Image classification data set "tools" (aiegoo/aitim-hhi on GitHub). Class labels (5): background, hammer, measuring tape, pliers, screwdriver.

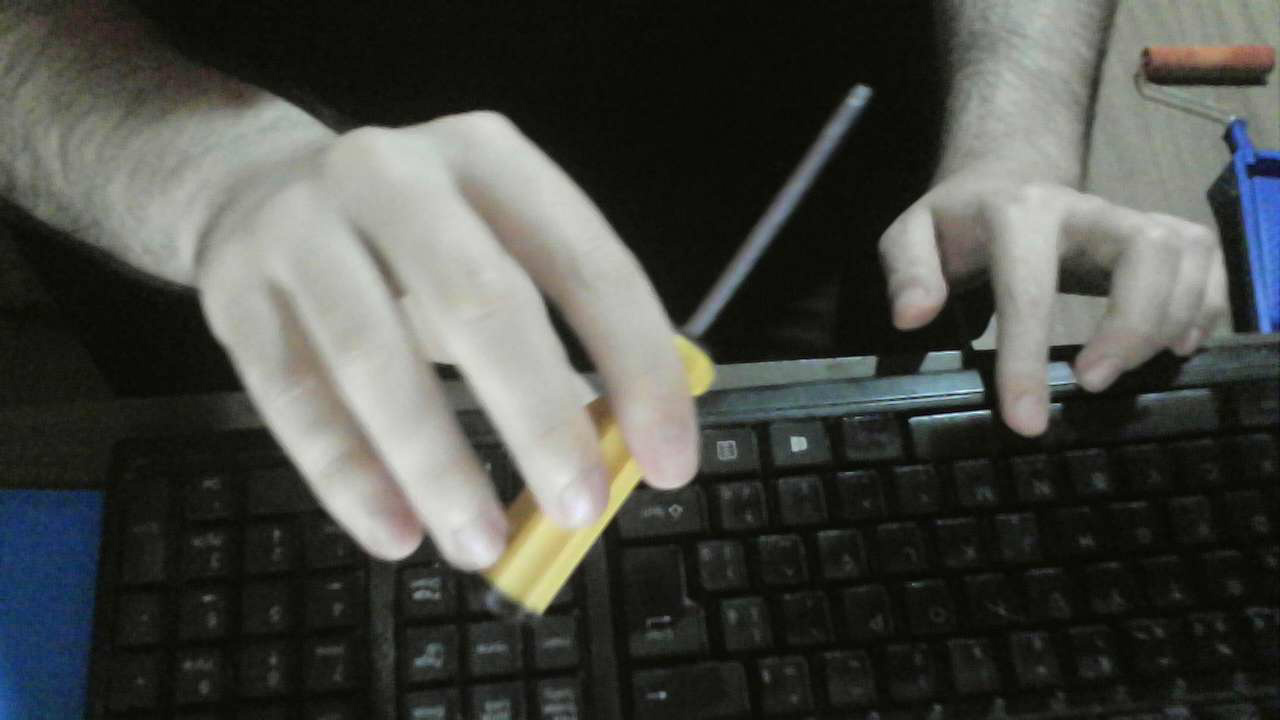
Label: screwdriver

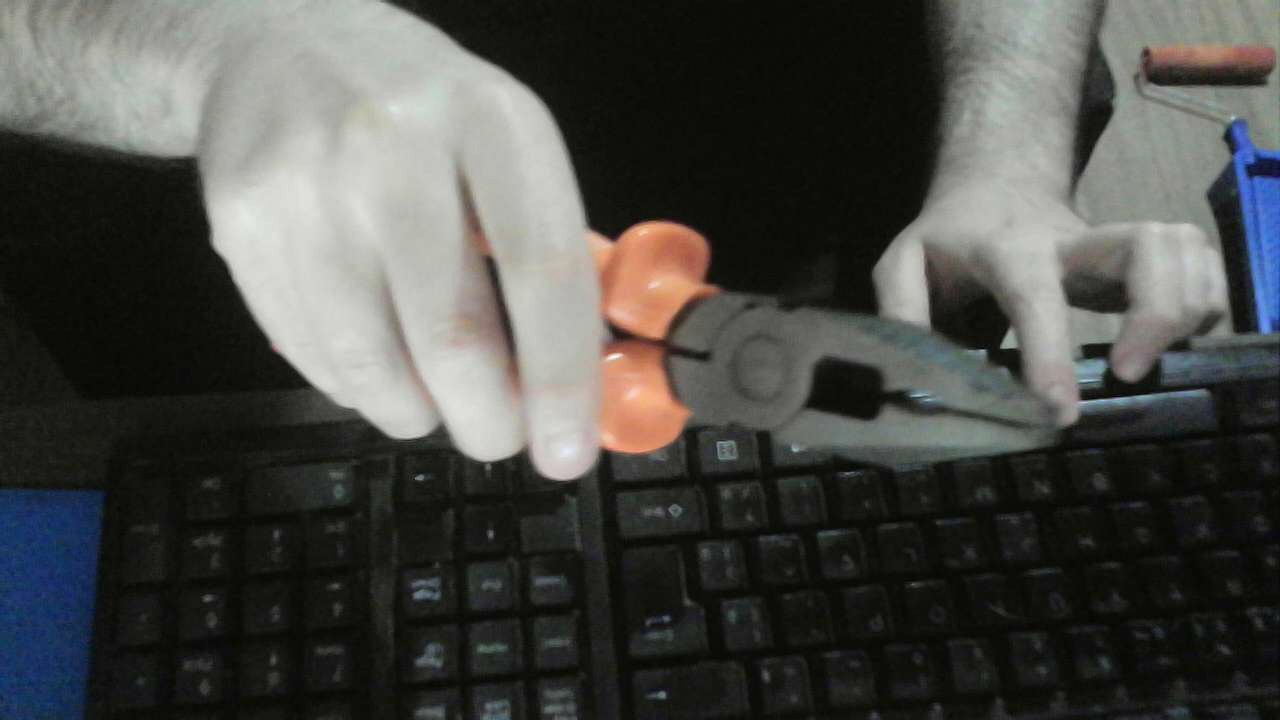
Label: pliers

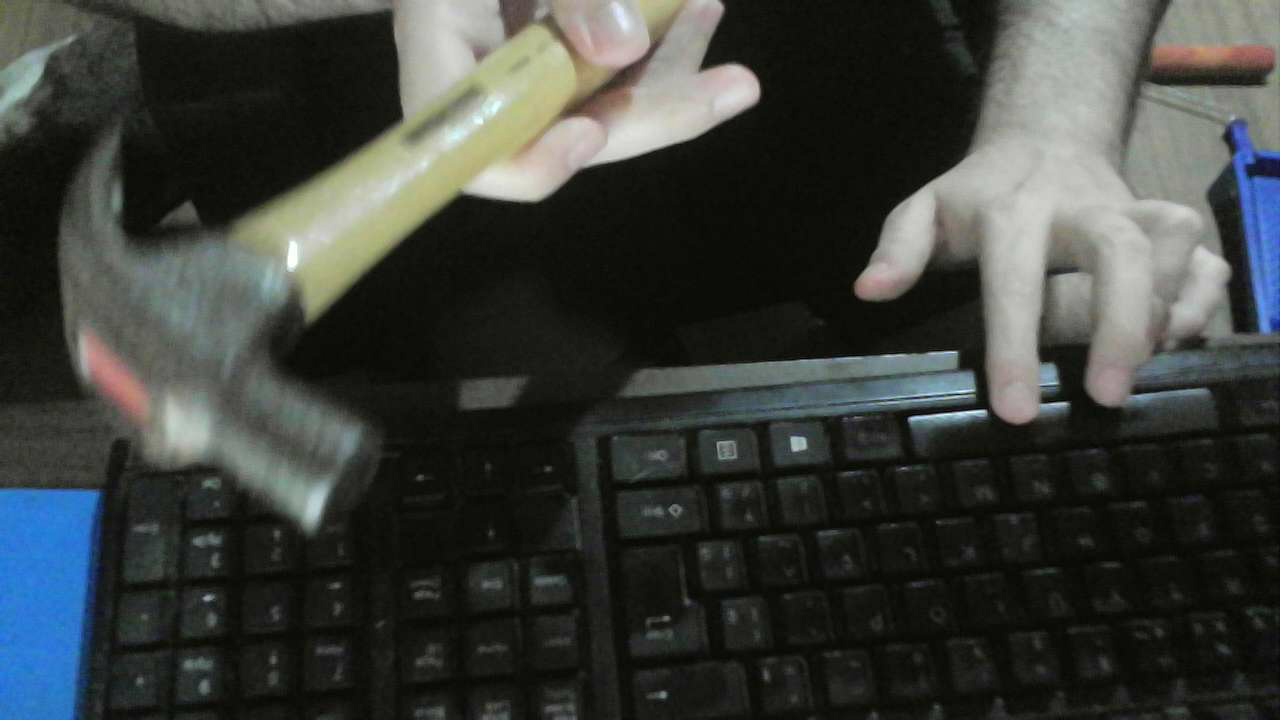
Label: hammer

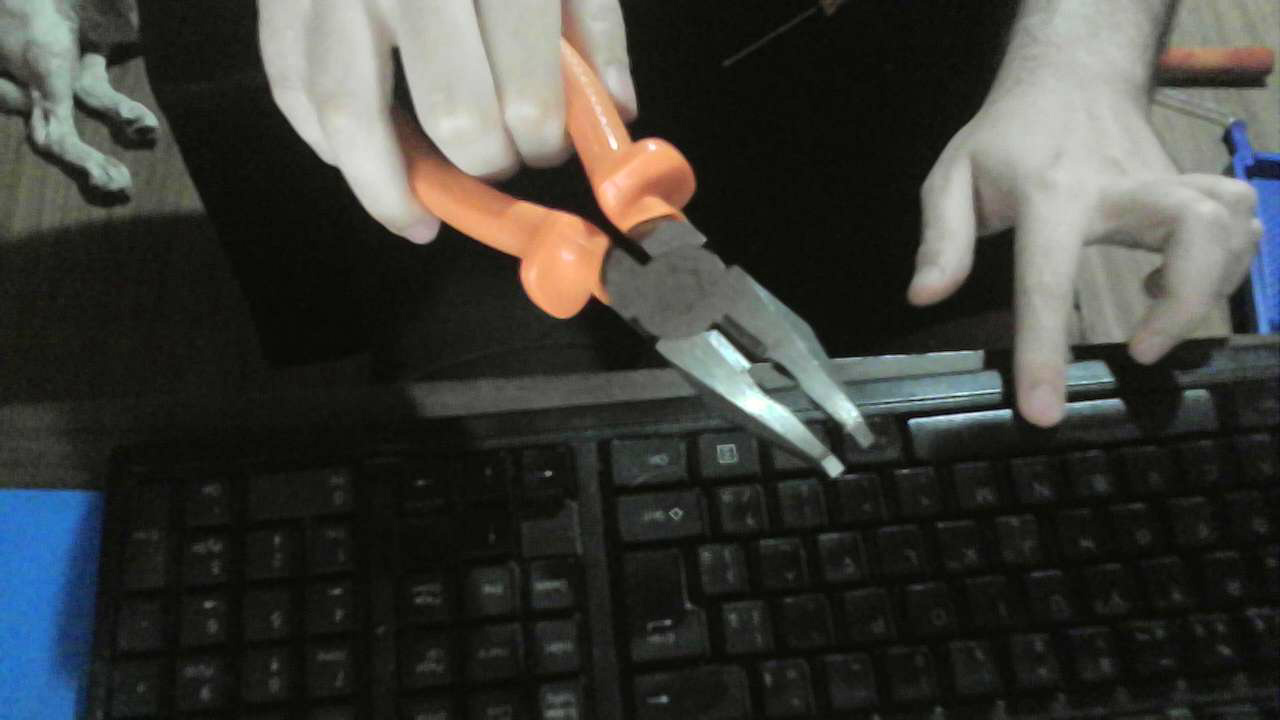
Label: pliers

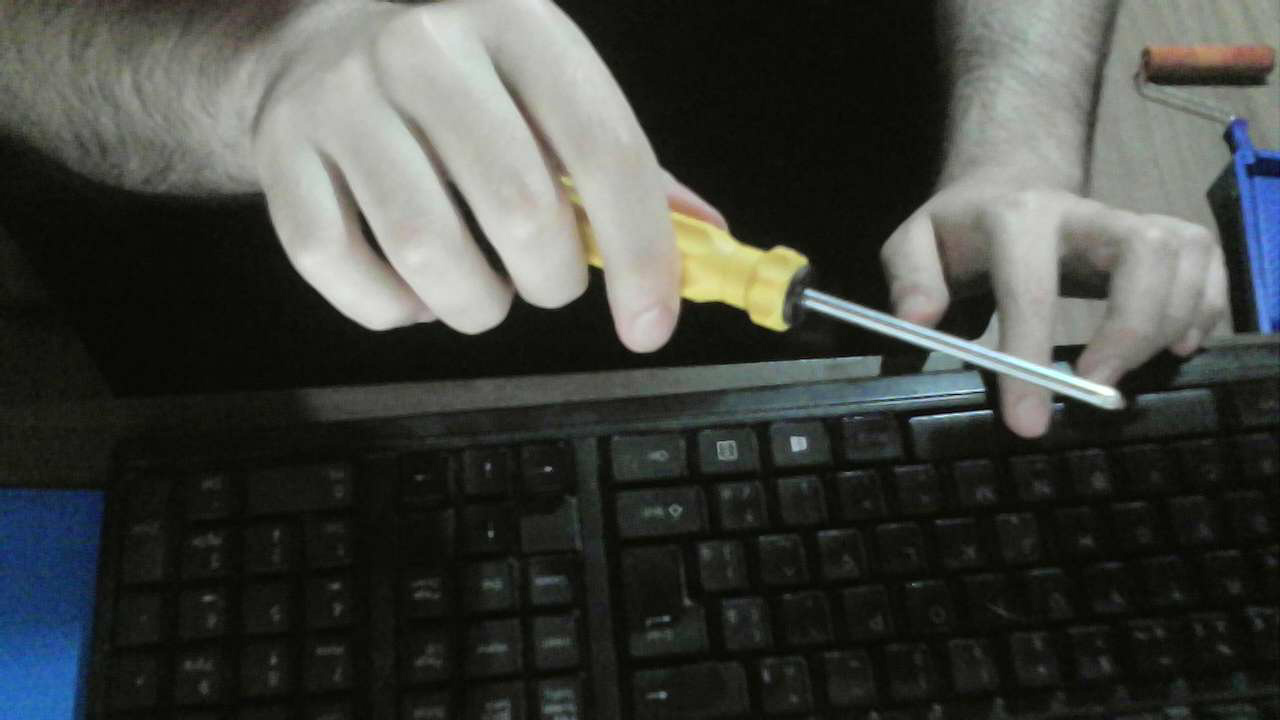
Label: screwdriver

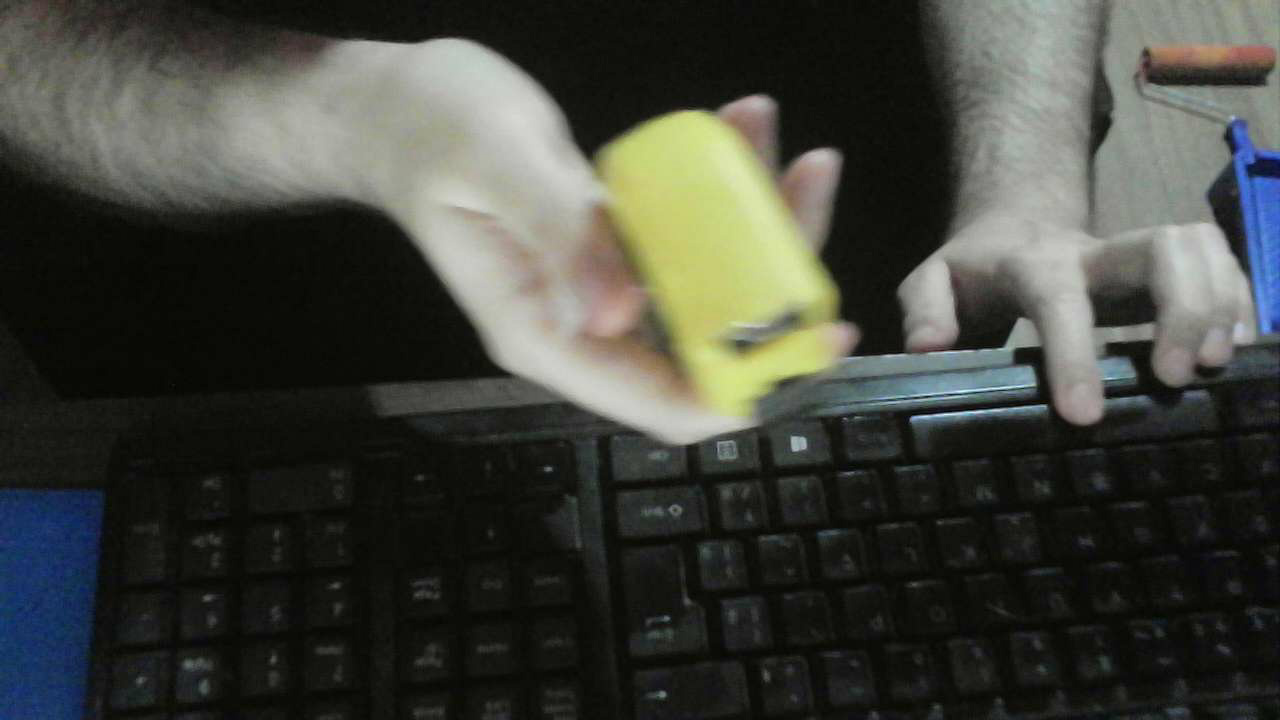
Label: measuring tape
